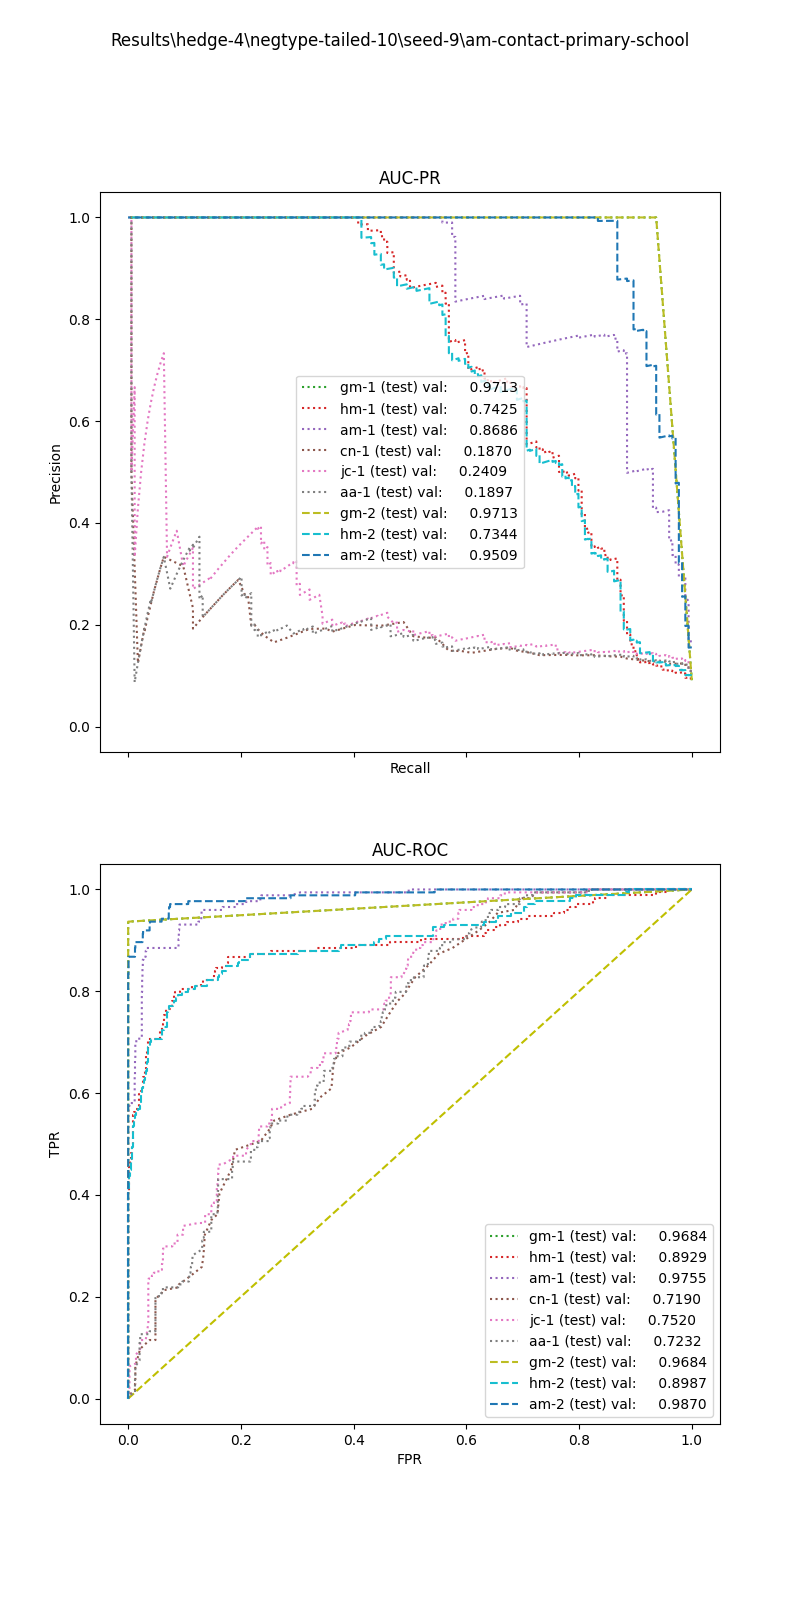

Data behind this chart, as committed beside it:
, input_dim1, pred_dim1, input_dim2, pred_dim2, input_dim3, pred_dim3, label
0, 6.713, 0.0, 0.0, 0.0, , , 1.0
1, 11.85, 0.0, 7.0, 1.0, , , 1.0
2, 7.747, 0.0, 0.75, 0.0, , , 1.0
3, 14.43, 0.0, 0.25, 0.0, , , 1.0
4, 6.241, 0.0, 7.0, 1.0, , , 1.0
5, 7.433, 0.0, 0.5, 0.0, , , 1.0
6, 7.129, 0.0, 1.0, 1.0, , , 1.0
7, 7.692, 0.0, 0.75, 0.0, , , 1.0
8, 6.696, 0.0, 0.5, 1.0, , , 1.0
9, 10.53, 0.0, 28.5, 1.0, , , 1.0
10, 7.657, 0.0, 2.25, 1.0, , , 1.0
11, 12.35, 0.0, 1.5, 1.0, , , 1.0
12, 11.55, 0.0, 20.0, 1.0, , , 1.0
13, 7.543, 0.0, 0.75, 0.0, , , 1.0
14, 8.848, 0.0, 0.5, 1.0, , , 1.0
15, 12.4, 0.0, 0.0, 0.0, , , 1.0
16, 6.699, 0.0, 0.5, 1.0, , , 1.0
17, 12.43, 0.0, 13.25, 1.0, , , 1.0
18, 10.6, 0.0, 3.0, 1.0, , , 1.0
19, 10.97, 0.0, 4.75, 1.0, , , 1.0
20, 20.08, 0.0, 3.25, 1.0, , , 1.0
21, 9.054, 0.0, 0.75, 1.0, , , 1.0
22, 8.695, 0.0, 7.75, 1.0, , , 1.0
23, 16.93, 0.0, 5.0, 1.0, , , 1.0
24, 9.054, 0.0, 0.5, 0.0, , , 1.0
25, 10.07, 0.0, 6.75, 1.0, , , 1.0
26, 11.67, 0.0, 0.75, 1.0, , , 1.0
27, 7.448, 0.0, 1.75, 1.0, , , 1.0
28, 11.44, 0.0, 0.0, 1.0, , , 1.0
29, 17.91, 0.0, 0.0, 0.0, , , 1.0
30, 5.832, 0.0, 17.0, 1.0, , , 1.0
31, 7.204, 0.0, 1.25, 1.0, , , 1.0
32, 6.21, 0.0, 1.0, 1.0, , , 1.0
33, 6.098, 0.0, 0.25, 0.0, , , 1.0
34, 9.352, 0.0, 4.25, 1.0, , , 1.0
35, 5.122, 0.0, 10.5, 1.0, , , 1.0
36, 16.31, 0.0, 2.5, 1.0, , , 1.0
37, 15.65, 0.0, 0.75, 1.0, , , 1.0
38, 14.76, 0.0, 0.25, 0.0, , , 1.0
39, 6.265, 0.0, 0.75, 1.0, , , 1.0
40, 12.48, 0.0, 0.25, 0.0, , , 1.0
41, 7.514, 0.0, 2.0, 1.0, , , 1.0
42, 18.42, 0.0, 0.25, 0.0, , , 1.0
43, 17.3, 0.0, 1.0, 1.0, , , 1.0
44, 10.75, 0.0, 8.75, 1.0, , , 1.0
45, 8.322, 0.0, 0.0, 0.0, , , 1.0
46, 11.14, 0.0, 9.75, 1.0, , , 1.0
47, 10.46, 0.0, 15.0, 1.0, , , 1.0
48, 11.14, 0.0, 14.5, 1.0, , , 1.0
49, 6.714, 0.0, 0.75, 1.0, , , 1.0
50, 9.519, 0.0, 4.0, 1.0, , , 1.0
51, 16.14, 0.0, 0.25, 1.0, , , 1.0
52, 11.55, 0.0, 3.0, 1.0, , , 1.0
53, 16.49, 0.0, 2.25, 1.0, , , 1.0
54, 10.02, 0.0, 6.25, 1.0, , , 1.0
55, 15.37, 0.0, 10.75, 1.0, , , 1.0
56, 6.524, 0.0, 0.0, 0.0, , , 1.0
57, 12.41, 0.0, 2.75, 1.0, , , 1.0
58, 8.372, 0.0, 6.25, 1.0, , , 1.0
59, 5.122, 0.0, 15.5, 1.0, , , 1.0
... 1,850 more rows
